Run: headless pygame with SDL's dummy video driver; simulated clock (each Clock.tick advances the game by its frame time, no real sleeping); random seed 0; keys injected as events and as key.get_pressed() state; no mouse input.
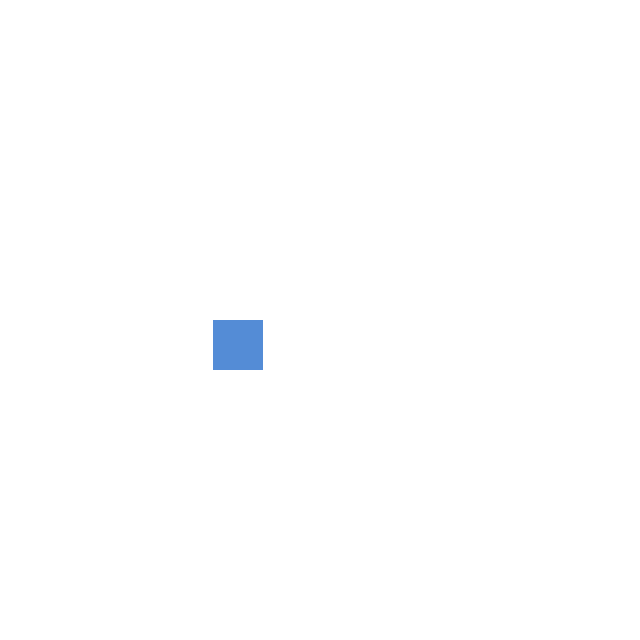
Frame 1 of 4 · flips 1–60 · no input
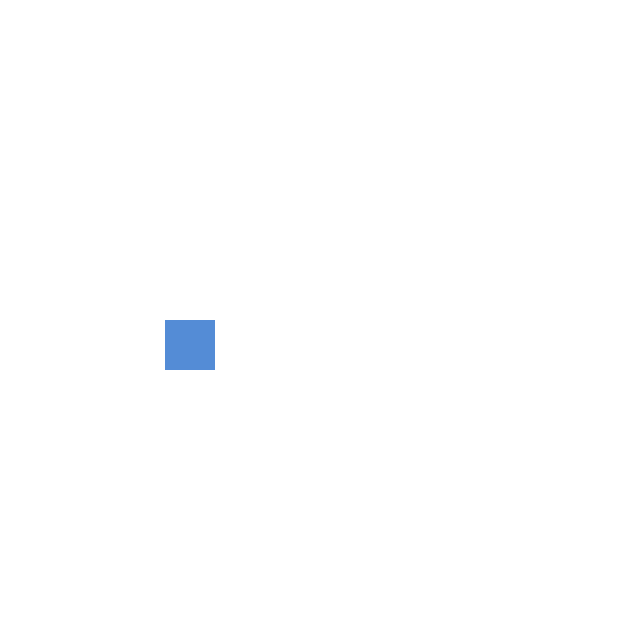
Frame 2 of 4 · flips 61–180 · tapped SPACE, RETURN · held RIGHT (→), D
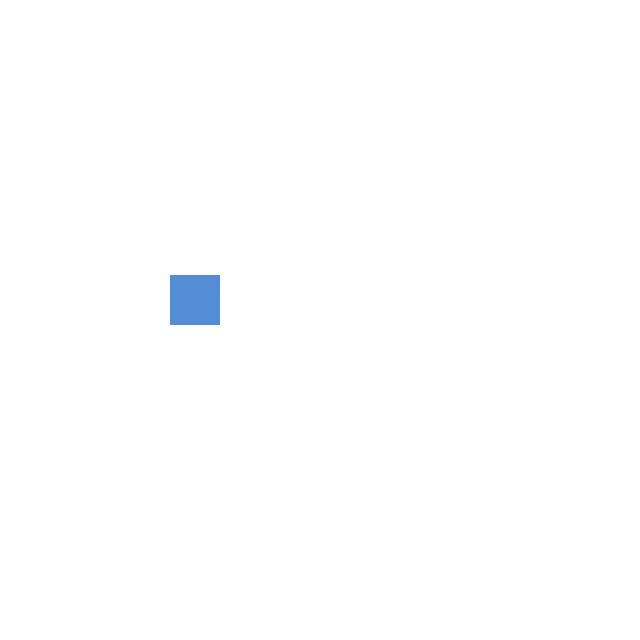
Frame 3 of 4 · flips 181–300 · held DOWN (↓), S
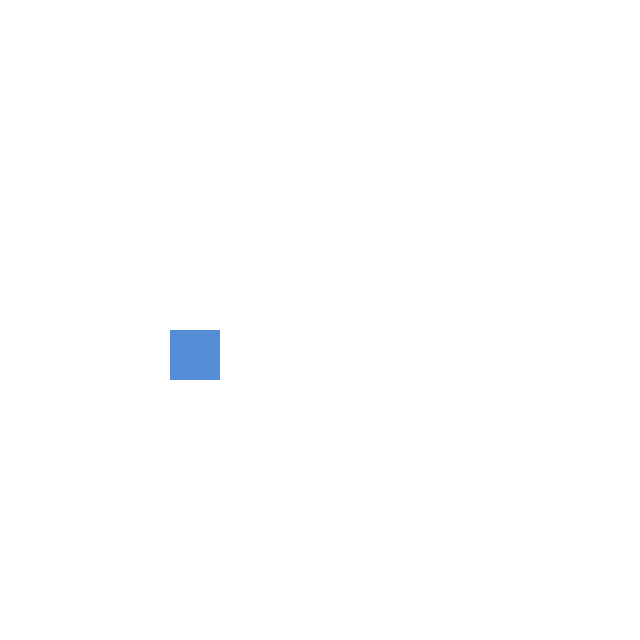
Frame 4 of 4 · flips 301–420 · held LEFT (←), A, UP (↑), W

The pygame program that drew these frames:

import pygame as pg
from pygame.draw import rect, circle, polygon
from random import randrange


W = 640
H = 640
screen = pg.display.set_mode((W, H))  # 640pх - ширина и 480px - высота
clock = pg.time.Clock()  # добавление задержки в главный цикл

# настраиваю появление квадрата
x1 = W // 3  # начальные координаты появления объекта на экране
y1 = H // 2  # начальные координаты появления объекта на экране
x1_change = 0  # смена положения объекта на экране
y1_change = 0  # смена положения объекта на экране
block = 20
speed = 20

# неигровой персонаж
enemy_x = round(randrange(0, W - block) / 10) * 10
enemy_y = round(randrange(0, H - block) / 10) * 10


finished = False
while not finished:
    clock.tick(speed)  # частота обновления
    for event in pg.event.get():
        if event.type == pg.QUIT:
            finished = True
        elif event.type == pg.KEYDOWN:
            if event.key == pg.K_UP:
                x1_change = 0
                y1_change = -5
            elif event.key == pg.K_DOWN:
                x1_change = 0
                y1_change = 5
            elif event.key == pg.K_LEFT:
                x1_change = -5
                y1_change = 0
            elif event.key == pg.K_RIGHT:
                x1_change = 5
                y1_change = 0
            elif event.key == pg.K_ESCAPE:  # если нажали на esc
                x1_change = y1_change = 0  # остановить

    # рисуем тут
    screen.fill((255, 255, 255))  # заливаю экран цветом
    rect(screen, (84, 140, 214), [x1, y1, 50, 50])
    pg.display.update()

    x1 += x1_change
    y1 += y1_change

    if x1 >= W:
        x1 = 0
    elif x1 < 0:
        x1 = W
    elif y1 >= H:
        y1 = 0
    elif y1 < 0:
        y1 = H
